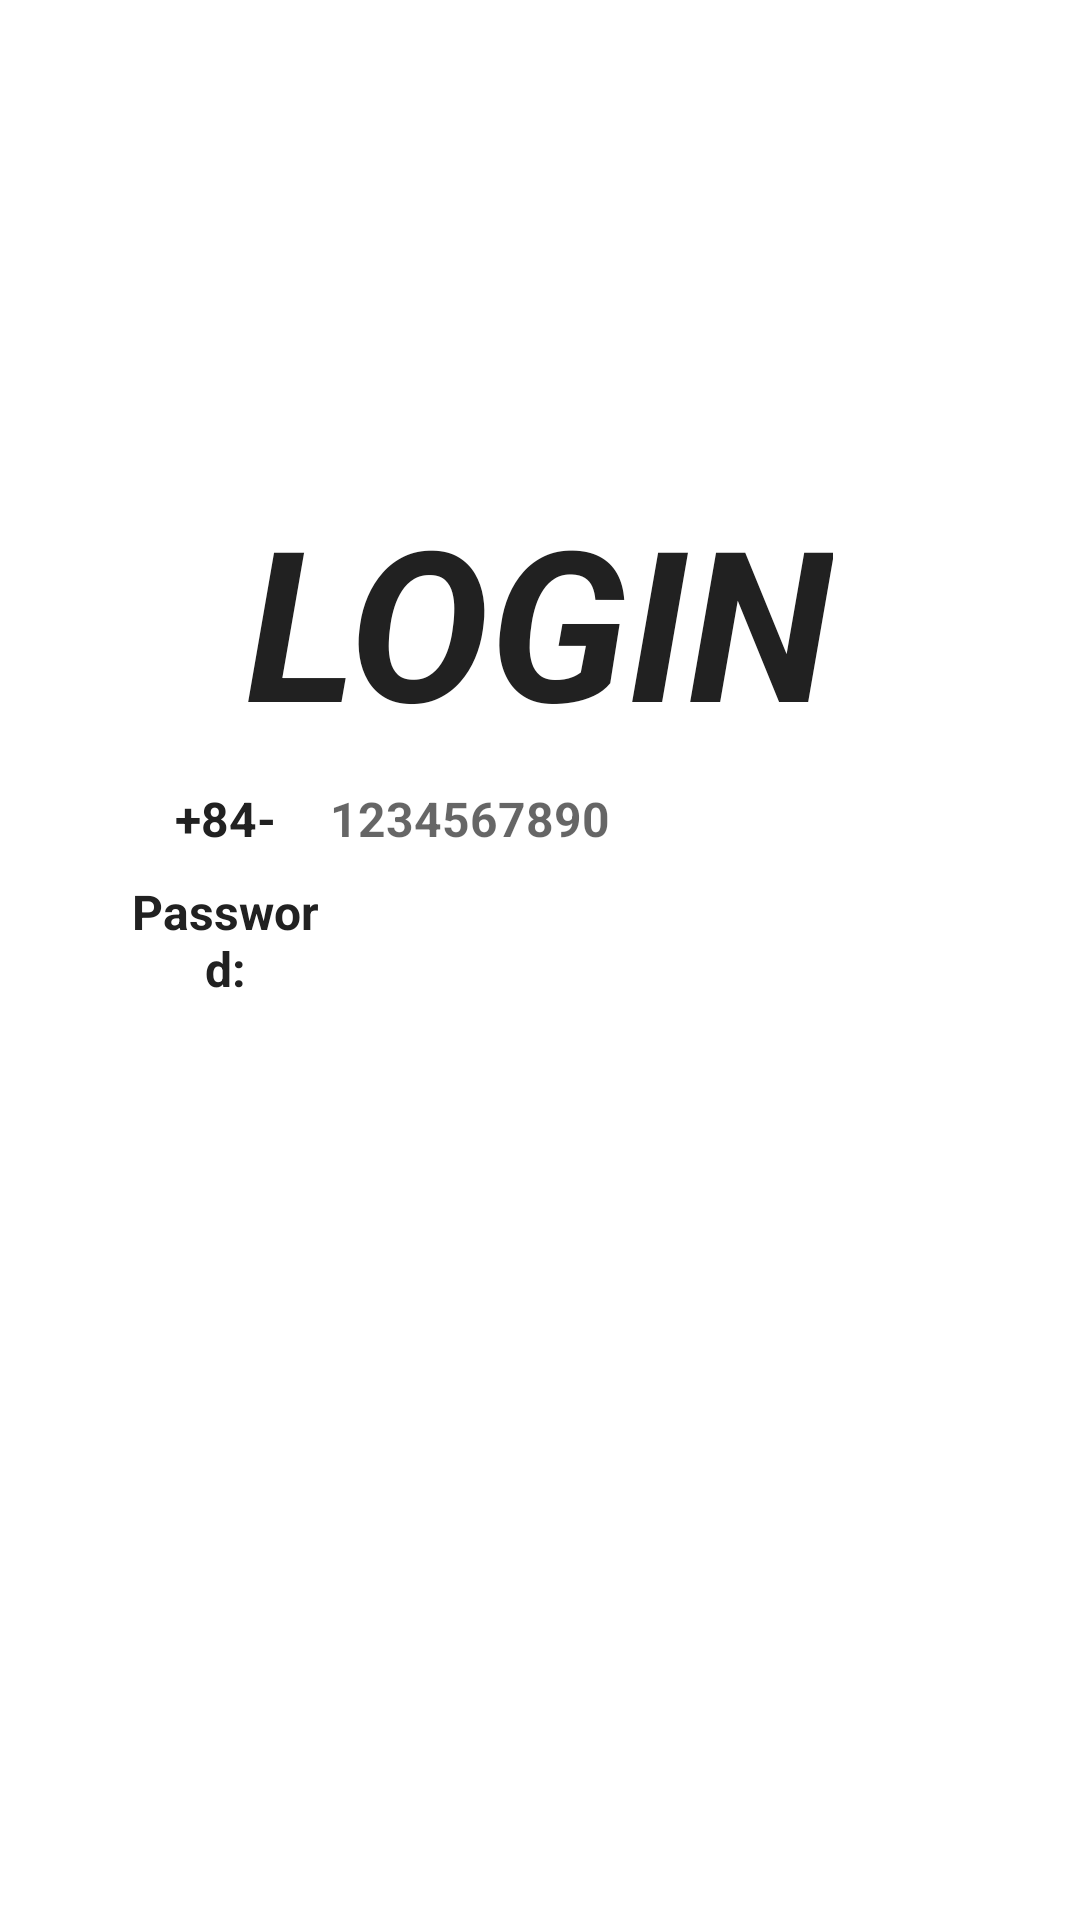

Here is an Android app screen rendered from its layout file. Give the layout XML and the strings, colors and styles it references.
<!-- AndroidManifest.xml: application theme Theme.GradutionThsis -->
<!-- res/layout/activity_login.xml -->
<?xml version="1.0" encoding="utf-8"?>
<ScrollView xmlns:android="http://schemas.android.com/apk/res/android"
    xmlns:tools="http://schemas.android.com/tools"
    android:layout_width="match_parent"
    android:layout_height="match_parent"
    android:overScrollMode="never"
    android:scrollbars="none"
    tools:context=".activity.SendOTPActivity">

    <LinearLayout
        android:layout_width="match_parent"
        android:layout_height="wrap_content"
        android:gravity="center_horizontal"
        android:orientation="vertical"
        tools:ignore="UseCompoundDrawables">

        <TextView
            android:layout_width="wrap_content"
            android:layout_height="match_parent"
            android:layout_marginTop="160dp"
            android:text="@string/login"
            android:textColor="@color/text_primary"
            android:textSize="70sp"
            android:textStyle="bold|italic"
            android:textAllCaps="true"/>

        <LinearLayout
            android:layout_width="match_parent"
            android:layout_height="wrap_content"
            android:layout_marginStart="40dp"
            android:layout_marginEnd="40dp"
            android:gravity="center"
            android:orientation="horizontal"
            android:weightSum="4">

            <TextView
                android:layout_width="0dp"
                android:layout_height="40dp"
                android:layout_weight="1"
                android:gravity="center"
                android:text="@string/_84"
                android:textColor="@color/text_primary"
                android:textSize="16sp"
                android:textStyle="bold" />

            <EditText
                android:layout_weight="3"
                android:id="@+id/inputMobile"
                android:layout_width="0dp"
                android:layout_height="40dp"
                android:background="@null"
                android:hint="@string/hint_mobile"
                android:imeOptions="actionDone"
                android:importantForAutofill="no"
                android:inputType="number"
                android:textColor="@color/text_primary"
                android:textSize="16sp"
                android:textStyle="bold" />
        </LinearLayout>

        <LinearLayout
            android:layout_width="match_parent"
            android:layout_height="wrap_content"
            android:layout_marginStart="40dp"
            android:layout_marginEnd="40dp"
            android:gravity="center"
            android:orientation="horizontal"
            android:weightSum="4">

            <TextView
                android:layout_width="0dp"
                android:layout_height="40dp"
                android:layout_weight="1"
                android:gravity="center"
                android:text="@string/password"
                android:textColor="@color/text_primary"
                android:textSize="16sp"
                android:textStyle="bold" />

            <EditText
                android:id="@+id/passWord"
                android:layout_width="0dp"
                android:layout_height="40dp"
                android:layout_weight="3"
                android:background="@null"
                android:imeOptions="actionDone"
                android:importantForAutofill="no"
                android:inputType="textPassword"
                android:textColor="@color/text_primary"
                android:textSize="16sp"
                android:textStyle="bold"
                tools:ignore="LabelFor" />
        </LinearLayout>

        <FrameLayout
            android:layout_width="match_parent"
            android:layout_height="wrap_content">

            <Button
                android:id="@+id/buttonLogin"
                android:layout_width="match_parent"
                android:layout_height="wrap_content"
                android:layout_margin="10dp"
                android:background="@drawable/background_button"
                android:text="@string/login"
                android:textAllCaps="false"
                android:textColor="@color/white"
                android:textSize="16sp" />

            <ProgressBar
                android:id="@+id/progressBar"
                android:layout_width="40dp"
                android:layout_height="40dp"
                android:layout_gravity="center"
                android:visibility="gone" />
        </FrameLayout>

    </LinearLayout>
</ScrollView>
<!-- resources referenced by this layout -->
<resources>
  <color name="text_primary">#212121</color>
  <color name="white">#FFFFFFFF</color>
  <string name="_84">+84- </string>
  <string name="hint_mobile">1234567890</string>
  <string name="login">Login</string>
  <string name="password">Password:</string>
  <style name="Theme.GradutionThsis" parent="Theme.MaterialComponents.DayNight.DarkActionBar">
          
          <item name="colorPrimary">@color/purple_500</item>
          <item name="colorPrimaryVariant">@color/purple_700</item>
          <item name="colorOnPrimary">@color/white</item>
          
          <item name="colorSecondary">@color/teal_200</item>
          <item name="colorSecondaryVariant">@color/teal_700</item>
          <item name="colorOnSecondary">@color/black</item>
          
          <item name="android:statusBarColor" tools:targetApi="l">?attr/colorPrimaryVariant</item>
          
      </style>
  <color name="purple_500">#FF6200EE</color>
  <color name="purple_700">#FF3700B3</color>
  <color name="teal_200">#FF03DAC5</color>
  <color name="teal_700">#FF018786</color>
  <color name="black">#FF000000</color>
</resources>
